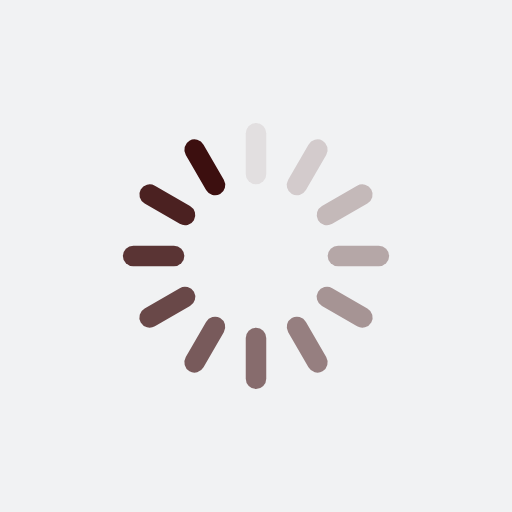
t = 0.00 s
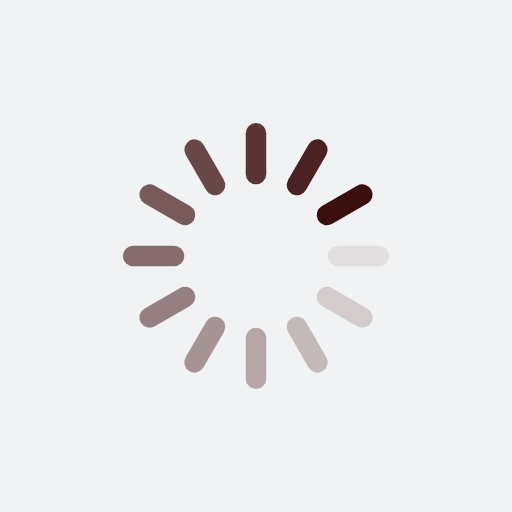
t = 0.25 s
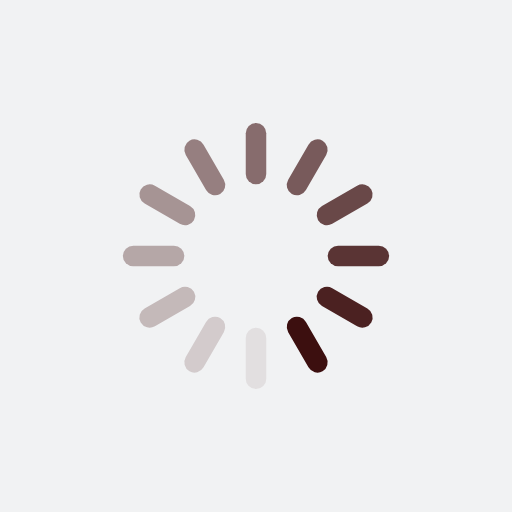
t = 0.50 s
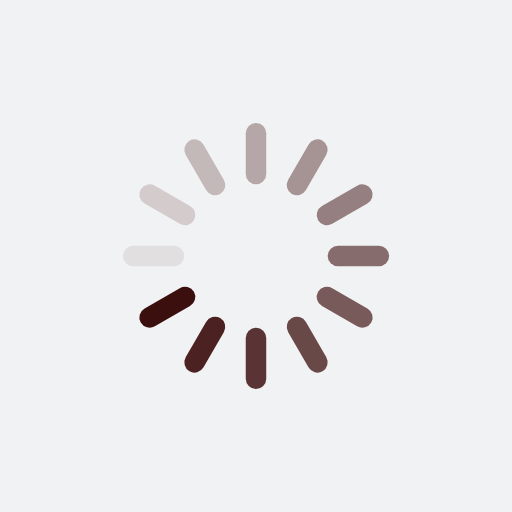
t = 0.75 s

The animated SVG that drew these frames (rendered in a browser with its animation timeline set to each time). Animation: 12 SMIL elements (animate=12); one cycle of 1.00 s, repeats indefinitely.

<?xml version="1.0" encoding="utf-8"?>
<svg xmlns="http://www.w3.org/2000/svg" xmlns:xlink="http://www.w3.org/1999/xlink" style="margin: auto; background: rgb(241, 242, 243); display: block; shape-rendering: auto;" width="200px" height="200px" viewBox="0 0 100 100" preserveAspectRatio="xMidYMid">
<g transform="rotate(0 50 50)">
  <rect x="48" y="24" rx="2" ry="2.04" width="4" height="12" fill="#3c0f0f">
    <animate attributeName="opacity" values="1;0" keyTimes="0;1" dur="1s" begin="-0.9166666666666666s" repeatCount="indefinite"></animate>
  </rect>
</g><g transform="rotate(30 50 50)">
  <rect x="48" y="24" rx="2" ry="2.04" width="4" height="12" fill="#3c0f0f">
    <animate attributeName="opacity" values="1;0" keyTimes="0;1" dur="1s" begin="-0.8333333333333334s" repeatCount="indefinite"></animate>
  </rect>
</g><g transform="rotate(60 50 50)">
  <rect x="48" y="24" rx="2" ry="2.04" width="4" height="12" fill="#3c0f0f">
    <animate attributeName="opacity" values="1;0" keyTimes="0;1" dur="1s" begin="-0.75s" repeatCount="indefinite"></animate>
  </rect>
</g><g transform="rotate(90 50 50)">
  <rect x="48" y="24" rx="2" ry="2.04" width="4" height="12" fill="#3c0f0f">
    <animate attributeName="opacity" values="1;0" keyTimes="0;1" dur="1s" begin="-0.6666666666666666s" repeatCount="indefinite"></animate>
  </rect>
</g><g transform="rotate(120 50 50)">
  <rect x="48" y="24" rx="2" ry="2.04" width="4" height="12" fill="#3c0f0f">
    <animate attributeName="opacity" values="1;0" keyTimes="0;1" dur="1s" begin="-0.5833333333333334s" repeatCount="indefinite"></animate>
  </rect>
</g><g transform="rotate(150 50 50)">
  <rect x="48" y="24" rx="2" ry="2.04" width="4" height="12" fill="#3c0f0f">
    <animate attributeName="opacity" values="1;0" keyTimes="0;1" dur="1s" begin="-0.5s" repeatCount="indefinite"></animate>
  </rect>
</g><g transform="rotate(180 50 50)">
  <rect x="48" y="24" rx="2" ry="2.04" width="4" height="12" fill="#3c0f0f">
    <animate attributeName="opacity" values="1;0" keyTimes="0;1" dur="1s" begin="-0.4166666666666667s" repeatCount="indefinite"></animate>
  </rect>
</g><g transform="rotate(210 50 50)">
  <rect x="48" y="24" rx="2" ry="2.04" width="4" height="12" fill="#3c0f0f">
    <animate attributeName="opacity" values="1;0" keyTimes="0;1" dur="1s" begin="-0.3333333333333333s" repeatCount="indefinite"></animate>
  </rect>
</g><g transform="rotate(240 50 50)">
  <rect x="48" y="24" rx="2" ry="2.04" width="4" height="12" fill="#3c0f0f">
    <animate attributeName="opacity" values="1;0" keyTimes="0;1" dur="1s" begin="-0.25s" repeatCount="indefinite"></animate>
  </rect>
</g><g transform="rotate(270 50 50)">
  <rect x="48" y="24" rx="2" ry="2.04" width="4" height="12" fill="#3c0f0f">
    <animate attributeName="opacity" values="1;0" keyTimes="0;1" dur="1s" begin="-0.16666666666666666s" repeatCount="indefinite"></animate>
  </rect>
</g><g transform="rotate(300 50 50)">
  <rect x="48" y="24" rx="2" ry="2.04" width="4" height="12" fill="#3c0f0f">
    <animate attributeName="opacity" values="1;0" keyTimes="0;1" dur="1s" begin="-0.08333333333333333s" repeatCount="indefinite"></animate>
  </rect>
</g><g transform="rotate(330 50 50)">
  <rect x="48" y="24" rx="2" ry="2.04" width="4" height="12" fill="#3c0f0f">
    <animate attributeName="opacity" values="1;0" keyTimes="0;1" dur="1s" begin="0s" repeatCount="indefinite"></animate>
  </rect>
</g>
<!-- [ldio] generated by https://loading.io/ --></svg>
